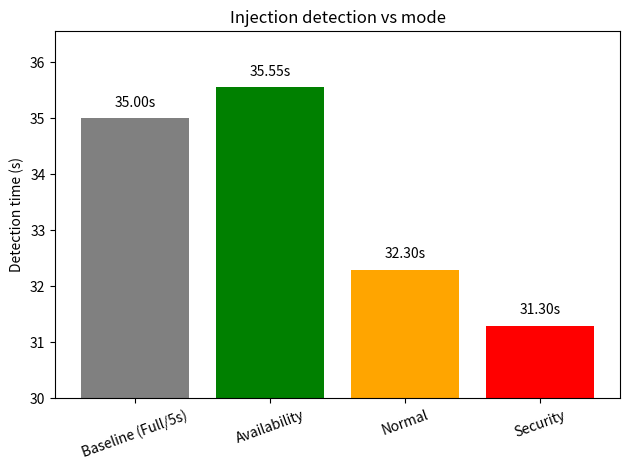
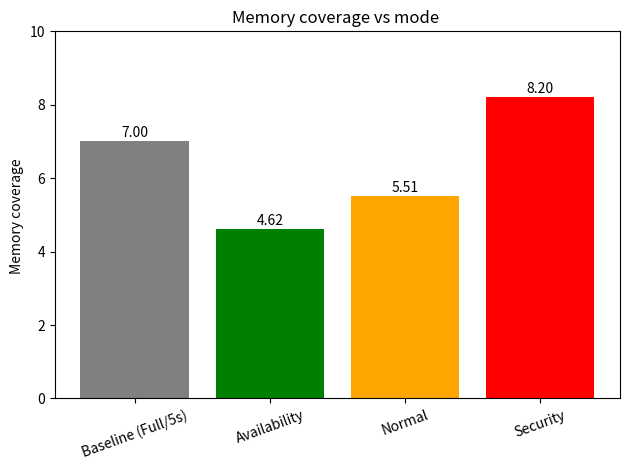

Recreate these plots in Python, in order.
import numpy as np
import matplotlib.pyplot as plt

# --- Detection times ---
baseline_time      = [35]
availability_times = [35.2, 35.9]
normal_times       = [32.6, 32]
security_times     = [30.9, 31.7]

modes  = ["Baseline (Full/5s)", "Availability", "Normal", "Security"]
colors = ["gray", "green", "orange", "red"]

injection_start_s = 30.0

time_data = [
    baseline_time,
    availability_times,
    normal_times,
    security_times
]

time_means = [float(np.mean(x)) for x in time_data]

plt.figure()

x = np.arange(len(modes))
bars = plt.bar(x, time_means, color=colors)

plt.ylabel("Detection time (s)")
plt.title("Injection detection vs mode")
plt.xticks(x, modes, rotation=20)

# ---- START AXIS FROM 30 ----
plt.ylim(injection_start_s, max(time_means) + 1)

# ---- Annotate bars ----
for bar, val in zip(bars, time_means):
    plt.text(
        bar.get_x() + bar.get_width() / 2,
        val + 0.15,
        f"{val:.2f}s",
        ha="center",
        va="bottom"
    )

plt.tight_layout()
plt.show()

modes = ["Baseline (Full/5s)", "Availability", "Normal", "Security"]
colors = ["gray", "green", "orange", "red"]

# Run 1
coverage_run1 = [7.0, 3.56, 6, 7.6]

# Run 2 (βάλε τις πραγματικές τιμές σου εδώ)
coverage_run2 = [7.0, 5.67, 5.02, 8.8]

# Μετατροπή σε numpy array
cov_array = np.array([coverage_run1, coverage_run2])

# Μέσος όρος
coverage_mean = np.mean(cov_array, axis=0)

plt.figure()

x = np.arange(len(modes))
bars = plt.bar(x, coverage_mean, color=colors,)

plt.ylabel("Memory coverage ")
plt.title("Memory coverage vs mode ")
plt.xticks(x, modes, rotation=20)
plt.ylim(0, 10)

for bar, cov in zip(bars, coverage_mean):
    plt.text(bar.get_x() + bar.get_width()/2,
             cov + 0.03,
             f"{cov:.2f}",
             ha="center", va="bottom")

plt.tight_layout()
plt.show()
